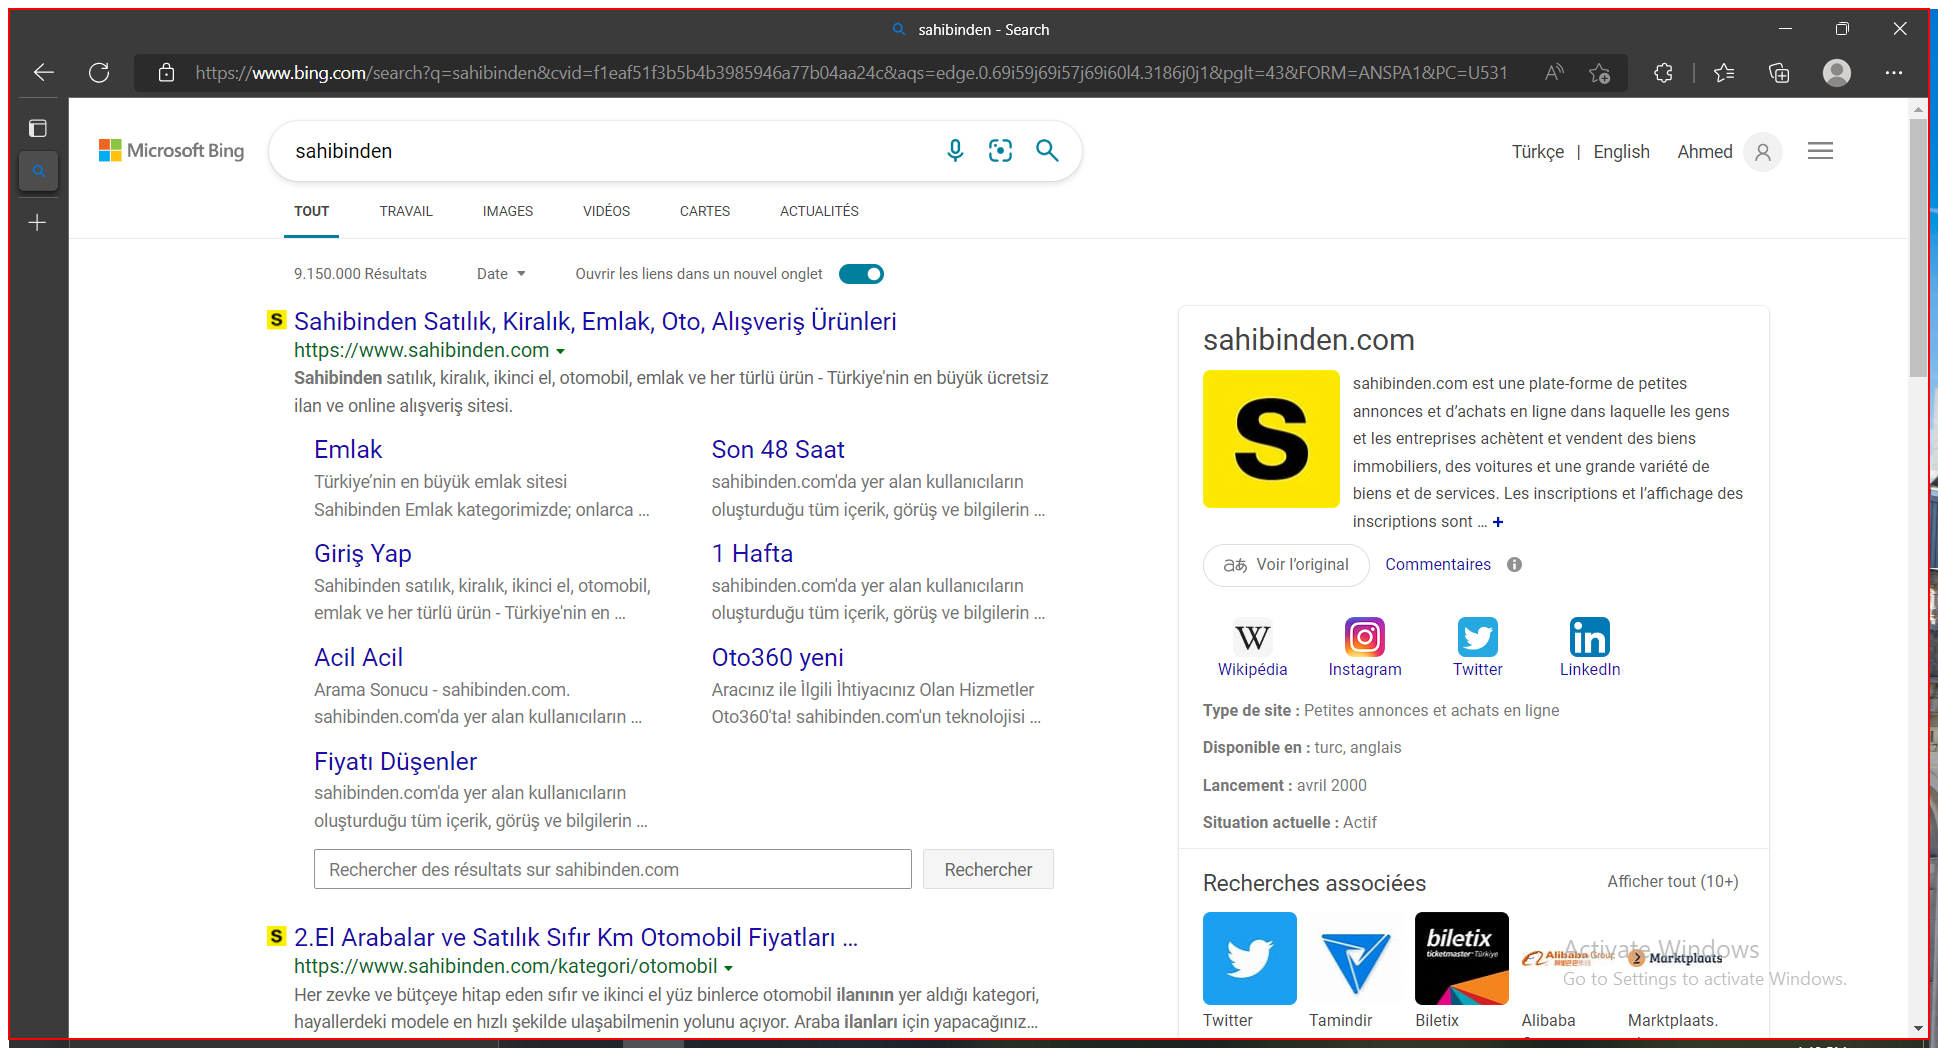
Task: Robotic Enterprise Framework
Workflow: KillAllProcesses

Step 1: find the element (msedge.exe)

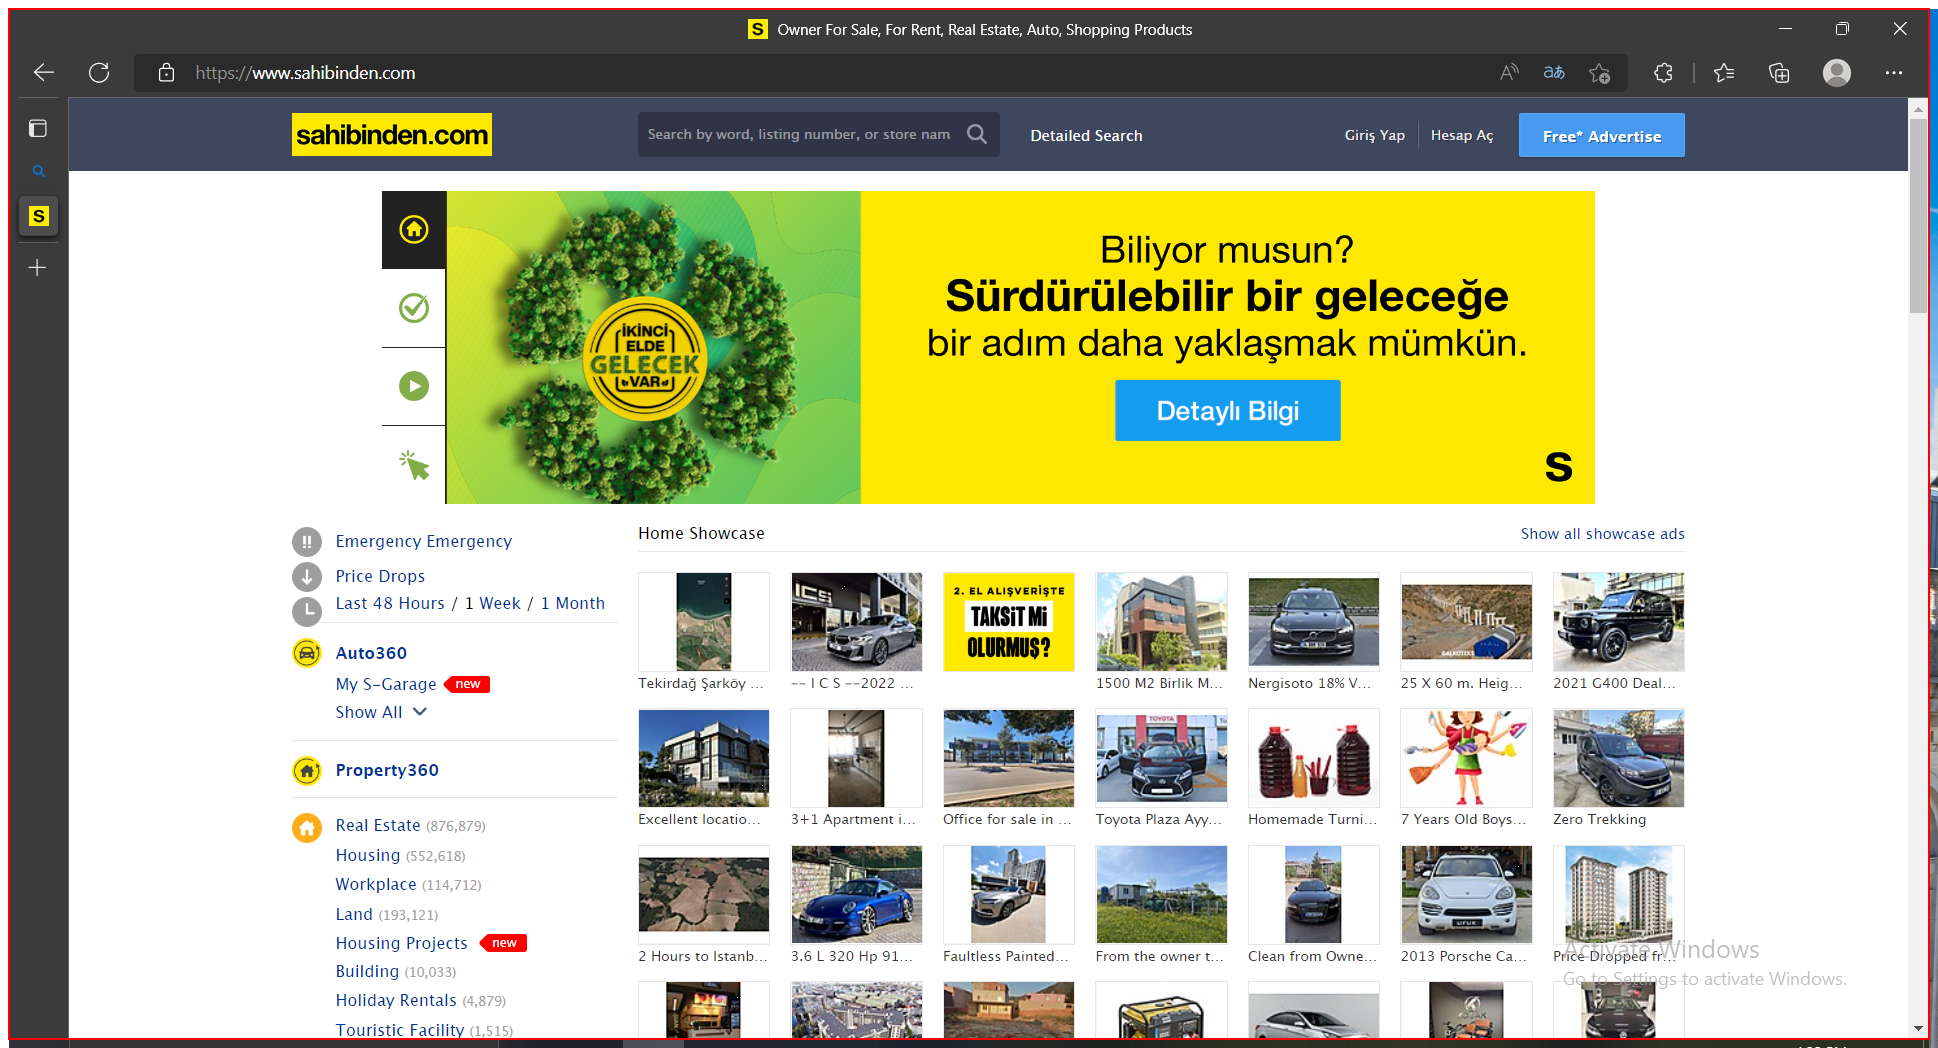
Step 2 [then]: Close Application 'pane' on the element (msedge.exe)